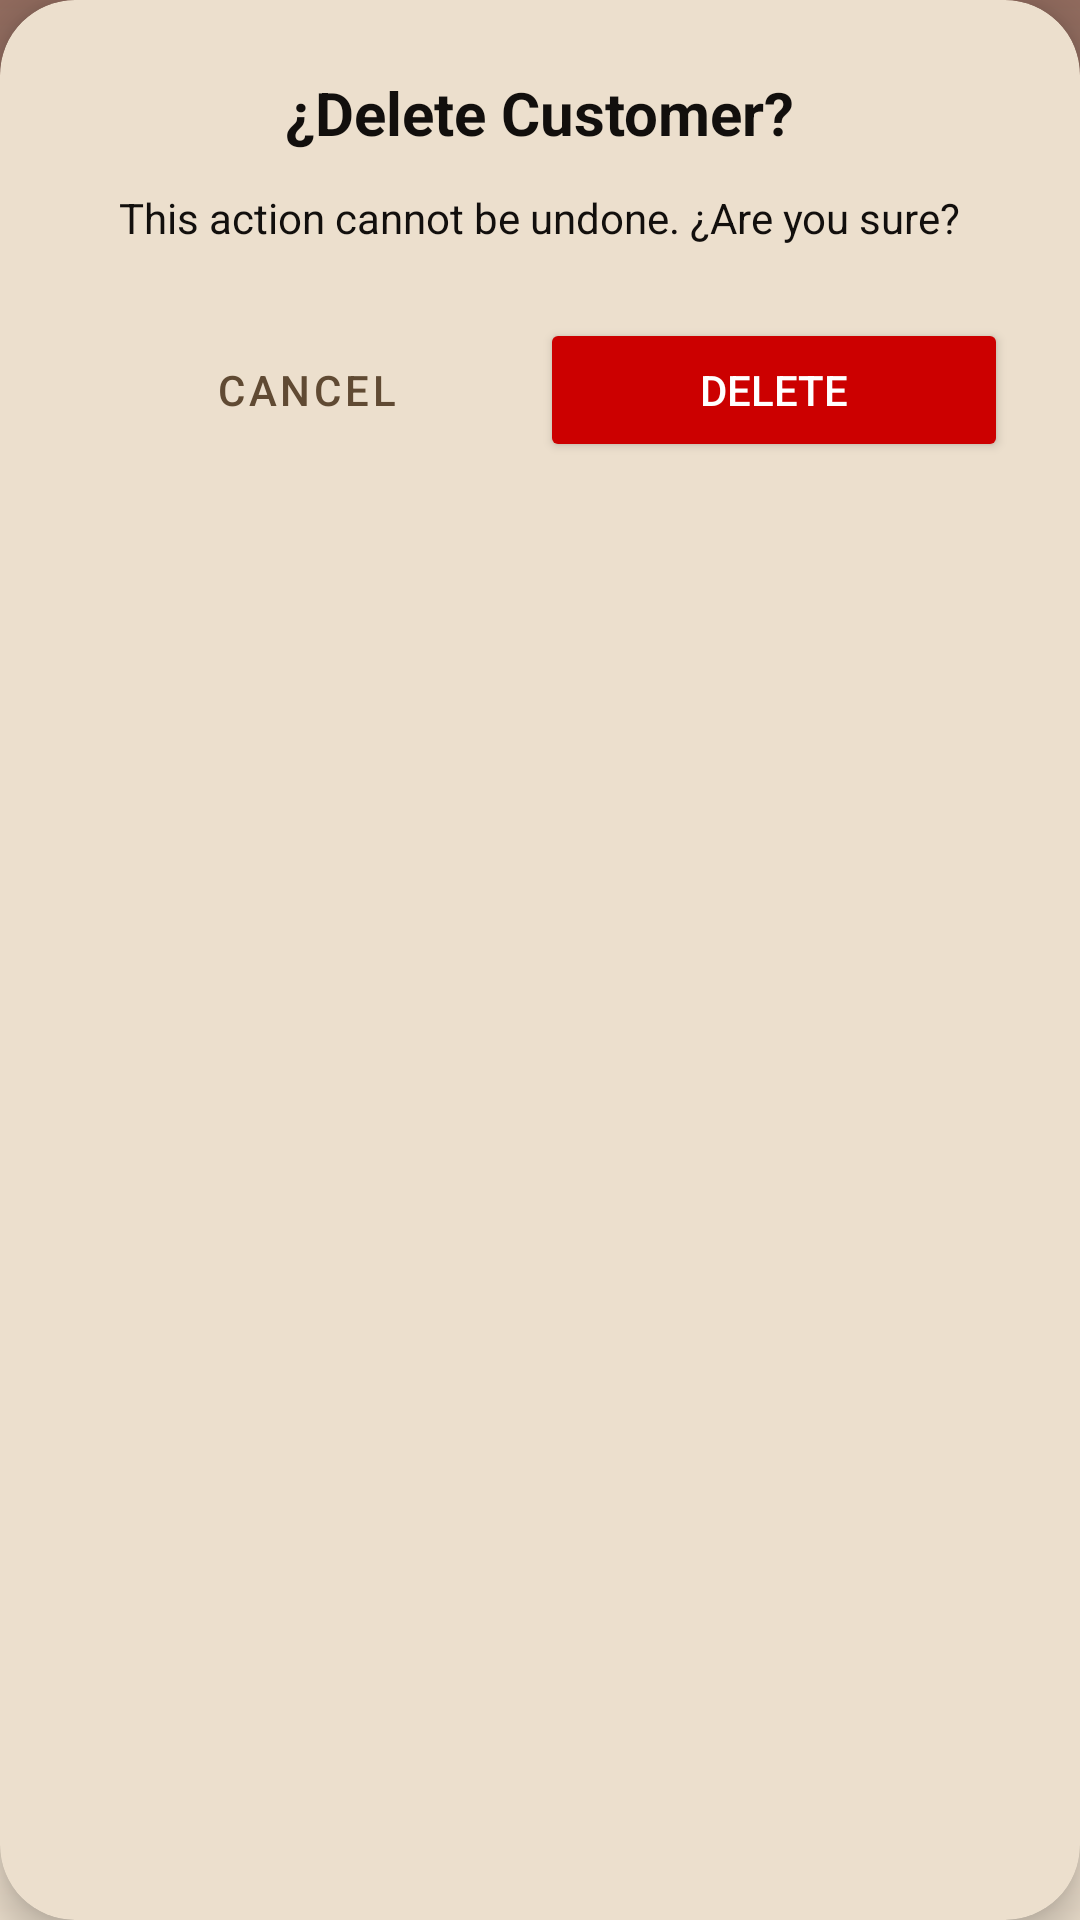

The Android layout XML behind this screen, and the referenced resources:
<!-- AndroidManifest.xml: application theme Theme.TFG -->
<!-- res/layout/fragment_confirmar_eliminar.xml -->
<?xml version="1.0" encoding="utf-8"?>
<com.google.android.material.card.MaterialCardView xmlns:android="http://schemas.android.com/apk/res/android"
    xmlns:app="http://schemas.android.com/apk/res-auto"
    android:layout_width="320dp"
    android:layout_height="wrap_content"
    app:cardCornerRadius="25dp"
    app:cardElevation="8dp"
    android:layout_gravity="center">

    <LinearLayout
        android:layout_width="match_parent"
        android:layout_height="wrap_content"
        android:orientation="vertical"
        android:padding="24dp"
        android:gravity="center">

        <TextView
            android:layout_width="wrap_content"
            android:layout_height="wrap_content"
            android:text="@string/eliminar_cliente"
            android:textSize="20sp"
            android:textStyle="bold"
            android:textColor="@color/gris_oscuro_fondo" />

        <TextView
            android:layout_width="wrap_content"
            android:layout_height="wrap_content"
            android:layout_marginTop="12dp"
            android:text="@string/eliminar_mensaje"
            android:textAlignment="center"
            android:textColor="@color/gris_oscuro_fondo" />

        <LinearLayout
            android:layout_width="match_parent"
            android:layout_height="wrap_content"
            android:layout_marginTop="24dp"
            android:orientation="horizontal"
            >

            <Button
                android:id="@+id/btnCancelarEliminar"
                style="@style/Widget.MaterialComponents.Button.OutlinedButton"
                android:layout_width="0dp"
                android:layout_height="wrap_content"
                android:layout_weight="1"
                android:text="@string/cancelar"
                app:cornerRadius="12dp" />

            <Button
                android:id="@+id/btnConfirmarEliminar"
                android:layout_width="0dp"
                android:layout_height="wrap_content"
                android:layout_weight="1"
                android:backgroundTint="@android:color/holo_red_dark"
                android:text="@string/eliminar"
                android:textColor="@android:color/white"
                app:cornerRadius="12dp" />
        </LinearLayout>
    </LinearLayout>
</com.google.android.material.card.MaterialCardView>
<!-- resources referenced by this layout -->
<resources>
  <color name="gris_oscuro_fondo">#120F0D</color>
  <string name="cancelar" tools:ignore="ButtonCase">CANCEL</string>
  <string name="eliminar">DELETE</string>
  <string name="eliminar_cliente">¿Delete Customer?</string>
  <string name="eliminar_mensaje">This action cannot be undone. ¿Are you sure?</string>
  <style name="Theme.TFG" parent="Theme.MaterialComponents.DayNight.NoActionBar">
          <item name="android:windowBackground">@drawable/bg_gradient_light</item>
          <item name="colorSurface">@color/blanco_puro</item>
          <item name="colorSurfaceVariant">@color/marron_input</item>
          <item name="colorSurfaceContainer">@color/marron_fondo</item>
          <item name="colorPrimary">@color/marron_boton</item>
          <item name="colorOnPrimary">@color/toolbar_claro</item>
          <item name="colorOnSurface">#000000</item>
          <item name="colorOnBackground">@color/blanco_puro</item>
      </style>
  <!-- drawable bg_gradient_light (drawable) -->
  <?xml version="1.0" encoding="utf-8"?>
  <shape xmlns:android="http://schemas.android.com/apk/res/android">
      <gradient
          android:startColor="#916B5E"
          android:endColor="#ECDFCD"
          android:angle="10" />
  </shape>
  <color name="blanco_puro">#ECDFCD</color>
  <color name="marron_input">#A4927A</color>
  <color name="marron_fondo">#8E6C49</color>
  <color name="marron_boton">#604A33</color>
  <color name="toolbar_claro">#ECDFCD</color>
</resources>
